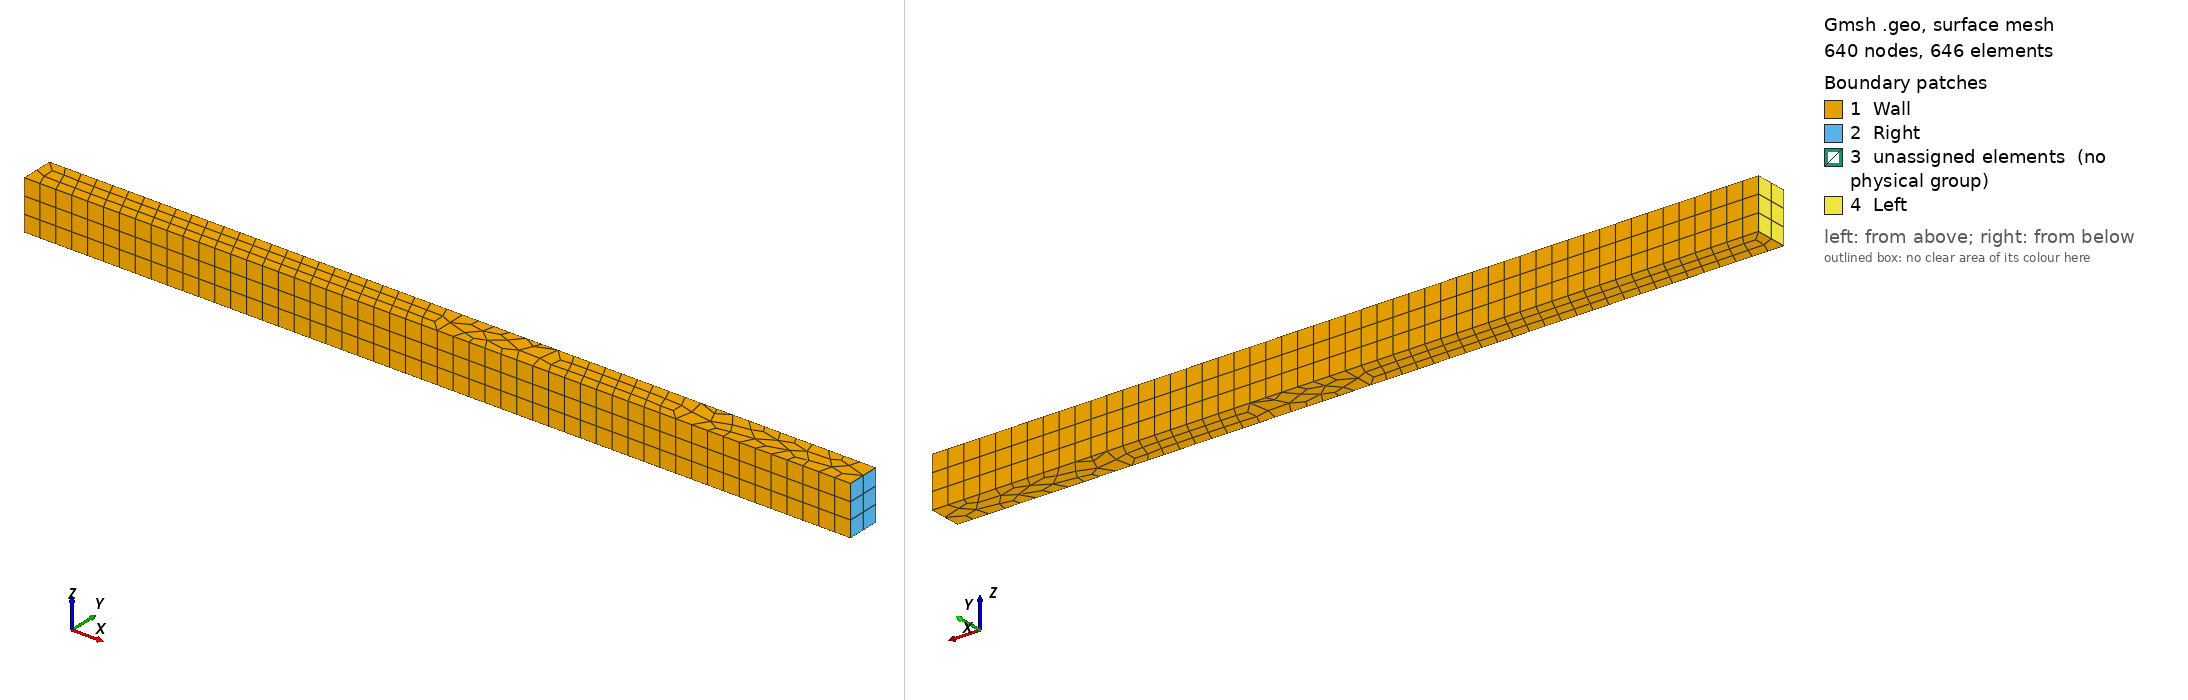

Gmsh geometry script, surface-meshed: 640 nodes, 646 surface elements. Boundary patches (legend numbers): 1 Wall, 2 Right, 3 unassigned elements (no physical group), 4 Left. Left view from above one corner, right view from below the opposite corner. Legend entries are the model's physical surfaces; 'unassigned elements' are surfaces in no physical group. The drawing asked Gmsh for element sizes between 1% and 20% of the model's largest extent; the script's own settings can give other sizes.

=== shock_tube.geo (drawn) ===
/*
 * Generate unstructured mesh for "shock tube" problems with exact initial conditions.
 */
LC = 0.1;  // average length of cell edges, a.k.a. characteristic length
LX = 2.5;  // length along x-axis
LY = 2 * LC;  // length along y-axis
LZ = 3 * LC;  // length along z-axis

Point(1) = { LX, 0., 0., LC };
Point(2) = { LX+LX, 0., 0., LC };
Point(3) = { LX+LX, LY, 0., LC };
Point(4) = { LX, LY, 0., LC };
Point(5) = { 0., LY, 0., LC };
Point(6) = { 0., 0., 0., LC };

Line(1) = { 1, 2 };
Line(2) = { 2, 3 };
Line(3) = { 3, 4 };
Line(4) = { 4, 1 };
Line(5) = { 4, 5 };
Line(6) = { 5, 6 };
Line(7) = { 6, 1 };

Curve Loop(1) = { 1, 2, 3, 4 };
Curve Loop(2) = { 5, 6, 7, -4 };
Plane Surface(1) = { 1 };
Plane Surface(2) = { 2 };
Recombine Surface{ 1, 2 };
out[] = Extrude{ 0, 0, LZ }{
  Surface{ 1, 2 }; Layers{ Ceil(LZ/LC/2)*2 - 1 };  Recombine;
};

Physical Surface("Left") = { 42 };
Physical Surface("Right") = { 20 };
Physical Surface("Wall") = { 1, 2, 24, 38, 29, 51, 16, 46 };
Physical Volume("Fluid") = { 1, 2 };

Mesh 3;
